Image classification data set "Potato Leaf Disease" (rifqicharisma/Belajar_Ai on GitHub). Class labels (3): early blight, healthy, late blight.

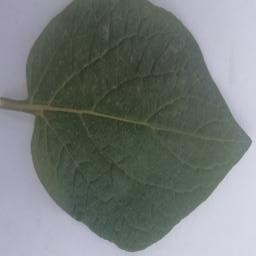
Label: healthy

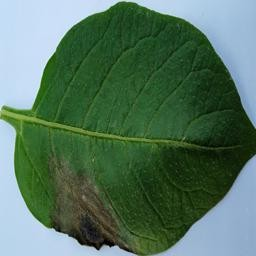
Label: late blight

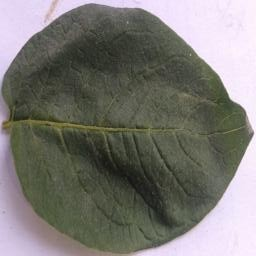
Label: healthy

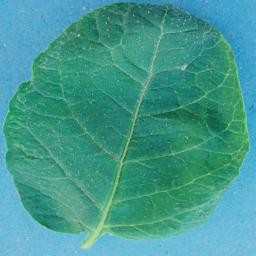
Label: healthy

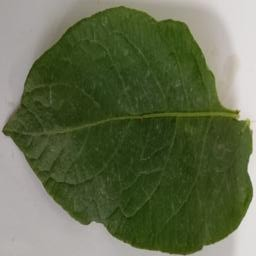
Label: healthy

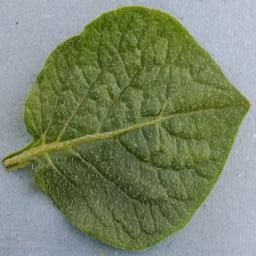
Label: healthy
